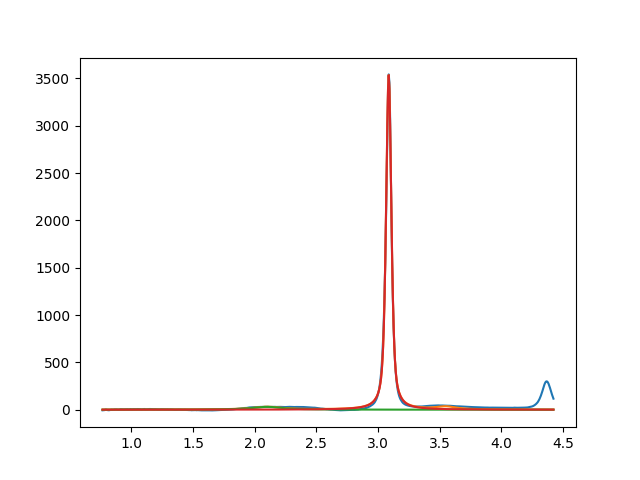

The data file committed next to this chart (first rows):
2.099999999999999645e+00, 2.999999999999998224e+01, 2.999999999999999334e-01, 2.567664402489514989e-09
3.086517329003088062e+00, 3.533408645517522928e+03, 5.086361710633001409e-02, 3.885474960917992271e-01
3.549999999998503686e+00, 2.999999999999999289e+01, 1.999999999999989841e-01, 5.766901266141651000e-17
